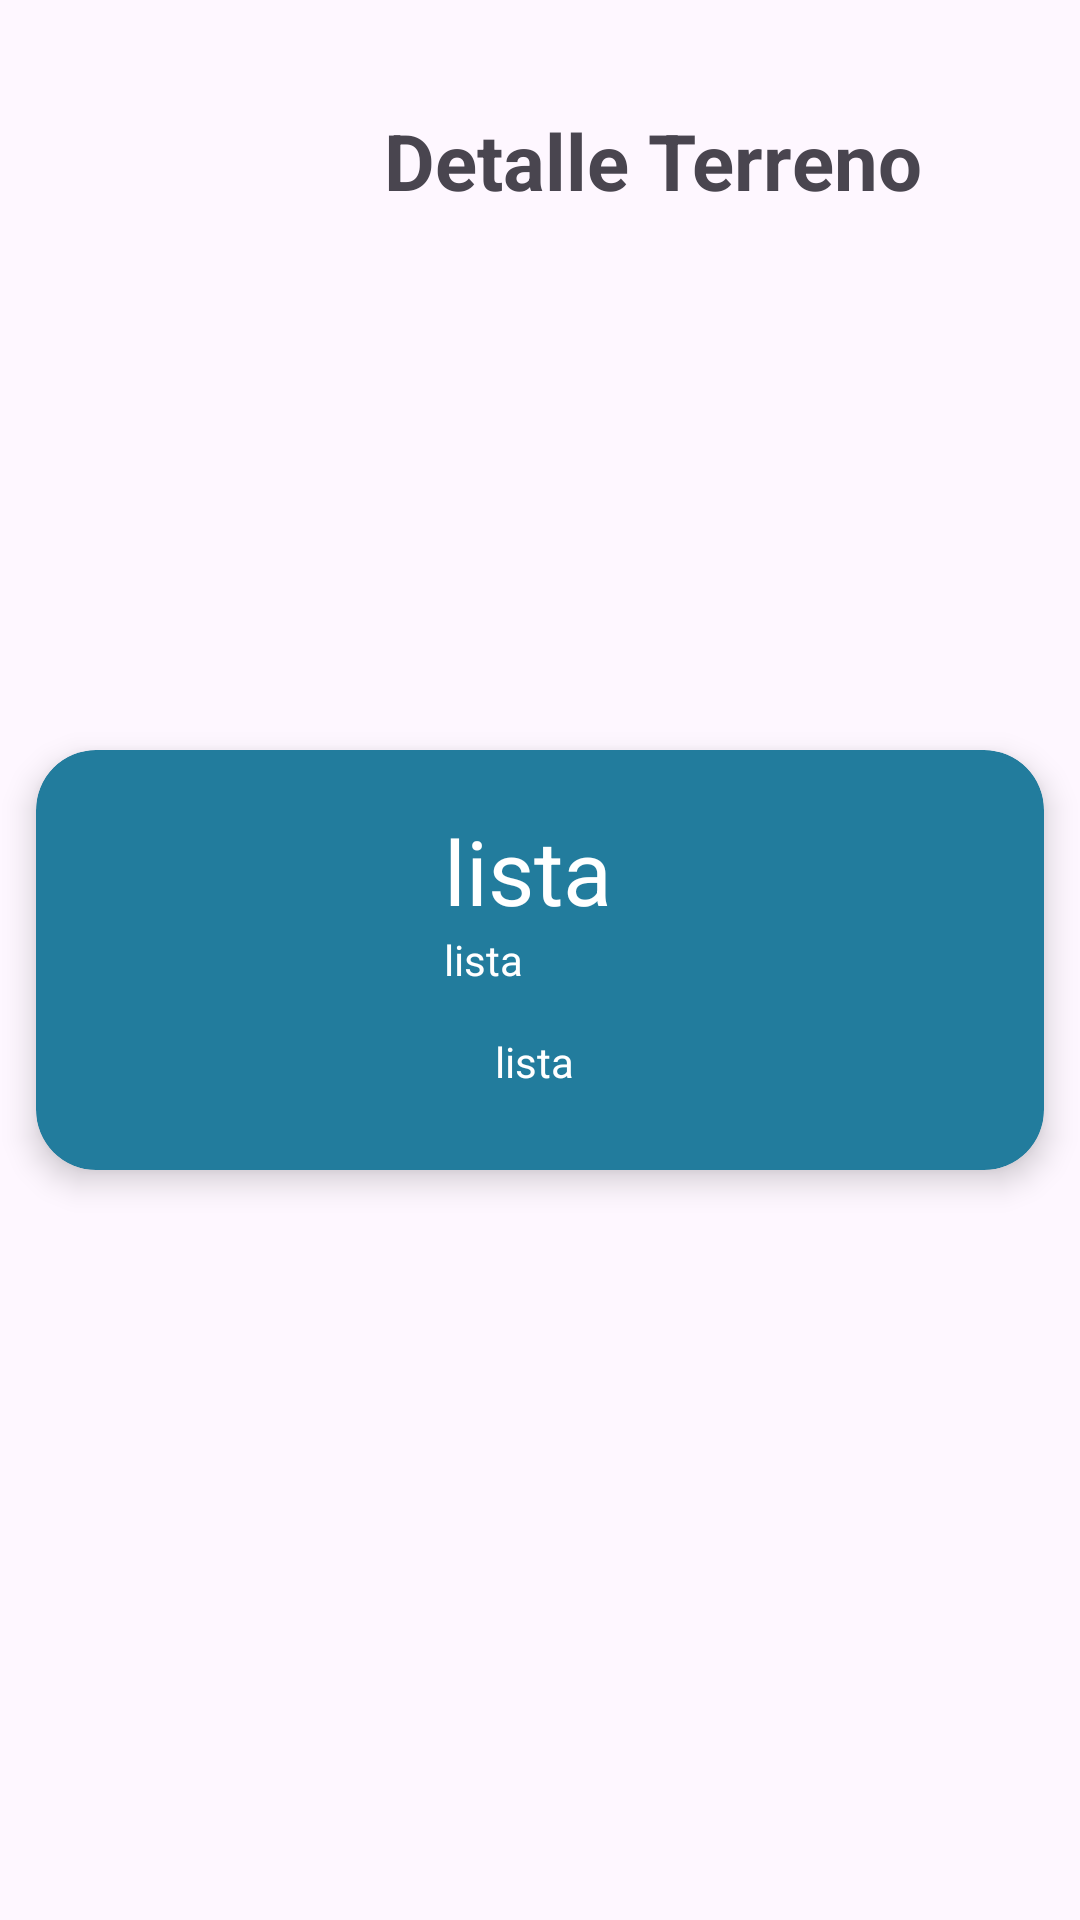

Layout XML and referenced resources for this Android screen:
<!-- AndroidManifest.xml: application theme Theme.Ejercicio4Mod6 -->
<!-- res/layout/fragment_detail.xml -->
<?xml version="1.0" encoding="utf-8"?>
<androidx.constraintlayout.widget.ConstraintLayout xmlns:android="http://schemas.android.com/apk/res/android"
    xmlns:app="http://schemas.android.com/apk/res-auto"
    xmlns:tools="http://schemas.android.com/tools"
    android:id="@+id/frameLayout"
    android:layout_width="match_parent"
    android:layout_height="match_parent"
    tools:context=".presentation.DetailFragment">

    

    <TextView
        android:id="@+id/title_detail"
        android:layout_width="wrap_content"
        android:layout_height="wrap_content"
        android:layout_marginStart="128dp"
        android:layout_marginTop="36dp"
        android:text="Detalle Terreno"
        android:textSize="26sp"
        android:textStyle="bold"
        app:layout_constraintStart_toStartOf="parent"
        app:layout_constraintTop_toTopOf="parent" />

    <androidx.cardview.widget.CardView
        android:id="@+id/card_detail"
        android:layout_width="match_parent"
        android:layout_height="wrap_content"
        android:layout_margin="12dp"
        app:cardBackgroundColor="#227C9D"
        app:cardCornerRadius="20dp"
        app:cardElevation="6dp"
        app:contentPadding="4dp"
        app:layout_constraintBottom_toBottomOf="parent"
        app:layout_constraintEnd_toEndOf="parent"
        app:layout_constraintStart_toStartOf="parent"
        app:layout_constraintTop_toTopOf="parent">

        <RelativeLayout
            android:layout_width="match_parent"
            android:layout_height="wrap_content"
            android:padding="16dp">

            <ImageView
                android:id="@+id/item_image"
                android:layout_width="100dp"
                android:layout_height="100dp"
                android:layout_alignParentStart="true"
                android:layout_alignParentLeft="true"
                android:layout_alignParentTop="true"
                android:layout_marginEnd="16dp"
                android:layout_marginRight="16dp" />

            <TextView
                android:id="@+id/item_title"
                android:layout_width="wrap_content"
                android:layout_height="wrap_content"
                android:layout_alignParentTop="true"
                android:layout_toEndOf="@+id/item_image"
                android:layout_toRightOf="@+id/item_image"
                android:text="lista"
                android:textColor="@color/white"
                android:textSize="30sp" />

            <TextView
                android:id="@+id/item_price"
                android:layout_width="wrap_content"
                android:layout_height="wrap_content"
                android:layout_below="@id/item_title"
                android:layout_toEndOf="@+id/item_image"
                android:layout_toRightOf="@+id/item_image"
                android:text="lista"
                android:textColor="@color/white" />

            <TextView
                android:id="@+id/item_id"
                android:layout_width="wrap_content"
                android:layout_height="wrap_content"
                android:layout_below="@id/item_title"
                android:layout_marginStart="-56dp"
                android:layout_marginLeft="17dp"
                android:layout_marginTop="34dp"
                android:layout_toEndOf="@+id/item_title"
                android:layout_toRightOf="@+id/item_image"
                android:text="lista"
                android:textColor="@color/white" />


        </RelativeLayout>

    </androidx.cardview.widget.CardView>

</androidx.constraintlayout.widget.ConstraintLayout>
<!-- resources referenced by this layout -->
<resources>
  <style name="Theme.Ejercicio4Mod6" parent="Base.Theme.Ejercicio4Mod6" />
  <style name="Base.Theme.Ejercicio4Mod6" parent="Theme.Material3.DayNight.NoActionBar">
          
          
      </style>
  <!-- not gathered from this repository: default colours our renderer supplied (Android Studio template values) -->
  <color name="white">#FFFFFFFF</color>
</resources>
